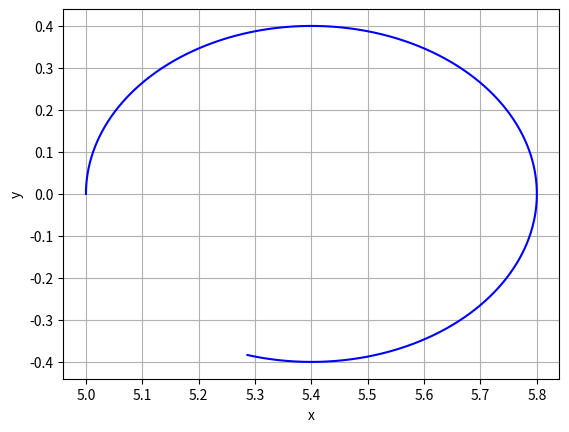
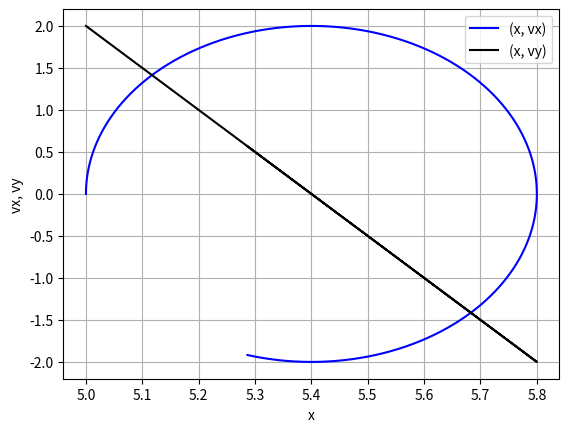

Here is the Python script that generated these plots, in order:
import scipy.integrate as integrate
import matplotlib.pyplot as plt
import numpy as np


pi = np.pi
sqrt = np.sqrt
cos = np.cos
sin = np.sin



def dynamicsEB(xv3, t, q, m, Ex, Ey, Ez, Bx, By, Bz):
    x, y, z, vx, vy, vz = xv3
    dxv3dt = [vx, vy, vz, (q/m)*(vy*Bz-vz*By), (q/m)*(vz*Bx-vx*Bz), (q/m)*(vx*By-vy*Bx)]
    return dxv3dt

def main():
    q = 1
    m = 1
    Ex = 0.
    Ey = 0.
    Ez = 0.
    Bx = 0.
    By = 0.
    Bz = 5.

    xv3_t0 = [5., 0., 0., 0., 2., 0.]
    
    t = np.linspace(0, 1, 10001)
    
    sol = integrate.odeint(dynamicsEB, xv3_t0, t, args=(q, m, Ex, Ey, Ez, Bx, By, Bz))
    
    plt.figure()
    plt.xlabel('x')
    plt.ylabel('y')
    plt.grid()
    plt.plot(sol[:, 0], sol[:, 1], '-b', label='(x, y)')
    
    #plt.figure()
    #plt.xlabel('y')
    #plt.ylabel('vy')
    #plt.grid()
    #plt.plot(sol[:, 1], sol[:, 4], '-b', label='(y, vy)')
    
    plt.figure()
    plt.xlabel('x')
    plt.ylabel('vx, vy')
    plt.grid()
    
    plt.plot(sol[:, 0], sol[:, 3], '-b', label='(x, vx)')
    plt.plot(sol[:, 0], sol[:, 4], '-k', label='(x, vy)')
    
    plt.legend(loc='best')
    
    plt.show()


if __name__ == "__main__":
    main()

    